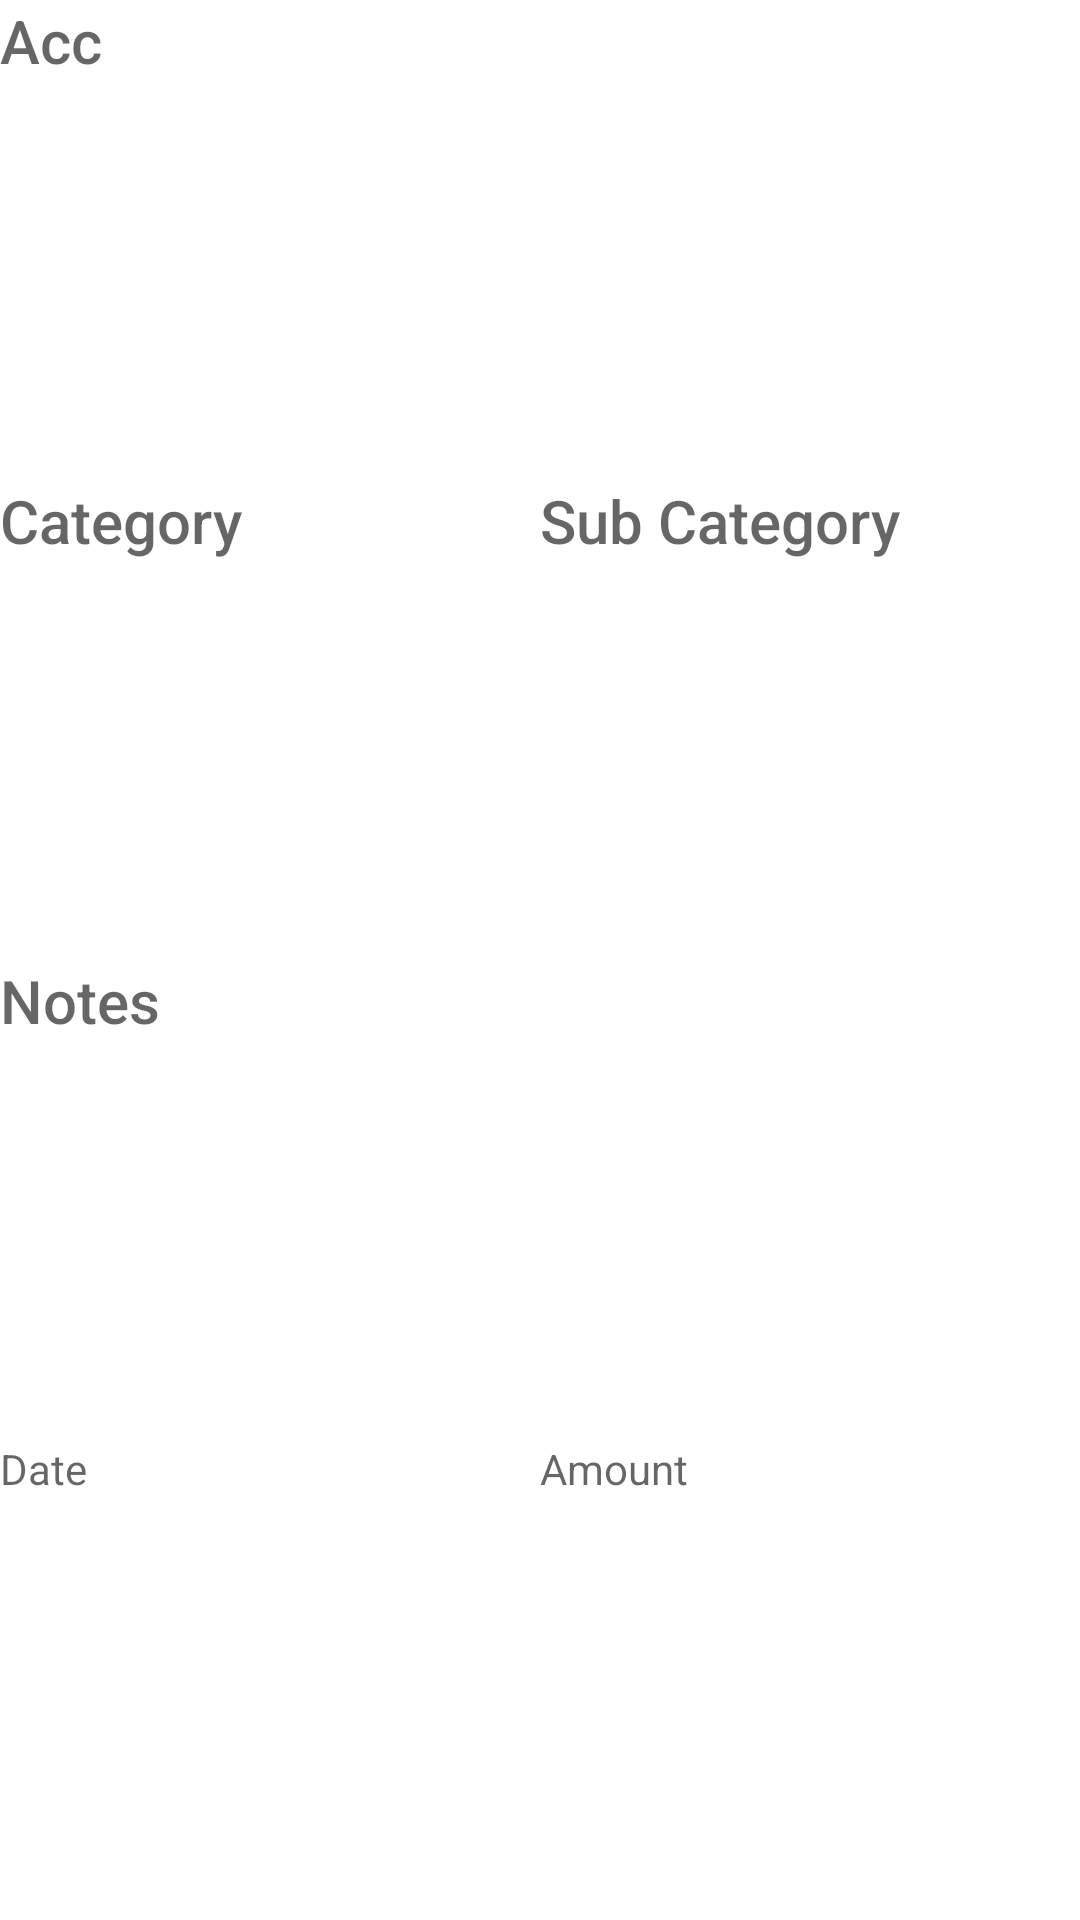

Write the Android layout XML for this screen, with the resource values it uses.
<!-- AndroidManifest.xml: application theme AppTheme -->
<!-- res/layout/transactions_list.xml -->
<?xml version="1.0" encoding="utf-8"?>
<LinearLayout xmlns:android="http://schemas.android.com/apk/res/android"
    android:layout_width="match_parent"
    android:layout_height="@dimen/transaction_list_height"
    android:orientation="vertical"

    >

    <TextView
        android:id="@+id/account"
        style="@style/TextAppearance.AppCompat.Title"
        android:layout_width="match_parent"
        android:layout_height="match_parent"
        android:layout_weight=".25"
        android:hint="Acc" />

    <LinearLayout xmlns:android="http://schemas.android.com/apk/res/android"
        android:layout_width="match_parent"
        android:layout_height="match_parent"
        android:layout_weight=".25"
        android:orientation="horizontal">

        <TextView
            android:id="@+id/category"
            style="@style/TextAppearance.AppCompat.Title"
            android:layout_width="match_parent"
            android:layout_height="match_parent"
            android:layout_weight=".5"
            android:hint="Category" />

        <TextView
            android:id="@+id/subcategory"
            style="@style/TextAppearance.AppCompat.Title"
            android:layout_width="match_parent"
            android:layout_height="match_parent"
            android:layout_weight=".5"
            android:hint="Sub Category" />


    </LinearLayout>

    <TextView
        android:id="@+id/notes"
        style="@style/TextAppearance.AppCompat.Title"
        android:layout_width="match_parent"
        android:layout_height="match_parent"
        android:layout_weight=".25"
        android:hint="Notes" />

    <LinearLayout xmlns:android="http://schemas.android.com/apk/res/android"
        android:layout_width="match_parent"
        android:layout_height="match_parent"
        android:layout_weight=".25"
        android:orientation="horizontal">

        <TextView
            android:id="@+id/date"
            android:layout_width="match_parent"
            android:layout_height="match_parent"
            android:layout_weight=".5"
            android:hint="Date" />

        <TextView
            android:id="@+id/amount"
            android:layout_width="match_parent"
            android:layout_height="match_parent"
            android:layout_weight=".5"
            android:hint="Amount" />
    </LinearLayout>

</LinearLayout>
<!-- resources referenced by this layout -->
<resources>
  <dimen name="transaction_list_height">75dp</dimen>
  <style name="AppTheme" parent="Theme.AppCompat.Light">
          
          <item name="windowActionBar">false</item>
          <item name="windowActionModeOverlay">true</item>
          <item name="colorPrimary">@color/action_bar_color</item>
          <item name="android:windowBackground">@color/window_background</item>
  
      </style>
  <color name="action_bar_color">#FFFFFF</color>
  <color name="window_background">#FFFFFF</color>
</resources>
